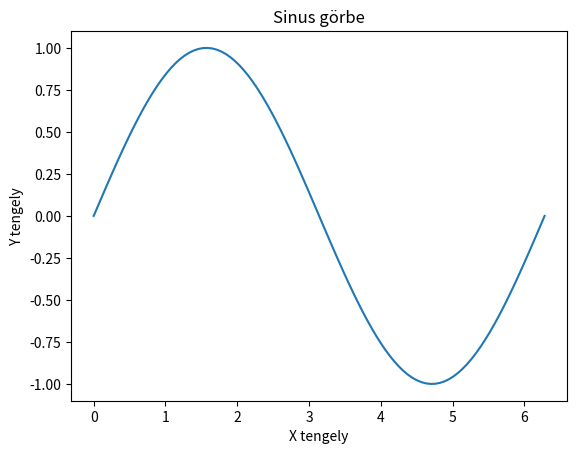

The script that saved this image:
import matplotlib.pyplot as plt
import numpy as np

class SineCurveManager:
    def __init__(self):
        self.x = np.linspace(0, 2 * np.pi, 100)
        self.y = np.sin(self.x)

    def plot_sine_curve(self):
        plt.plot(self.x, self.y)

        plt.title('Sinus görbe')
        plt.xlabel('X tengely')
        plt.ylabel('Y tengely')

        plt.show()

if __name__ == '__main__':
    manager = SineCurveManager()
    manager.plot_sine_curve()